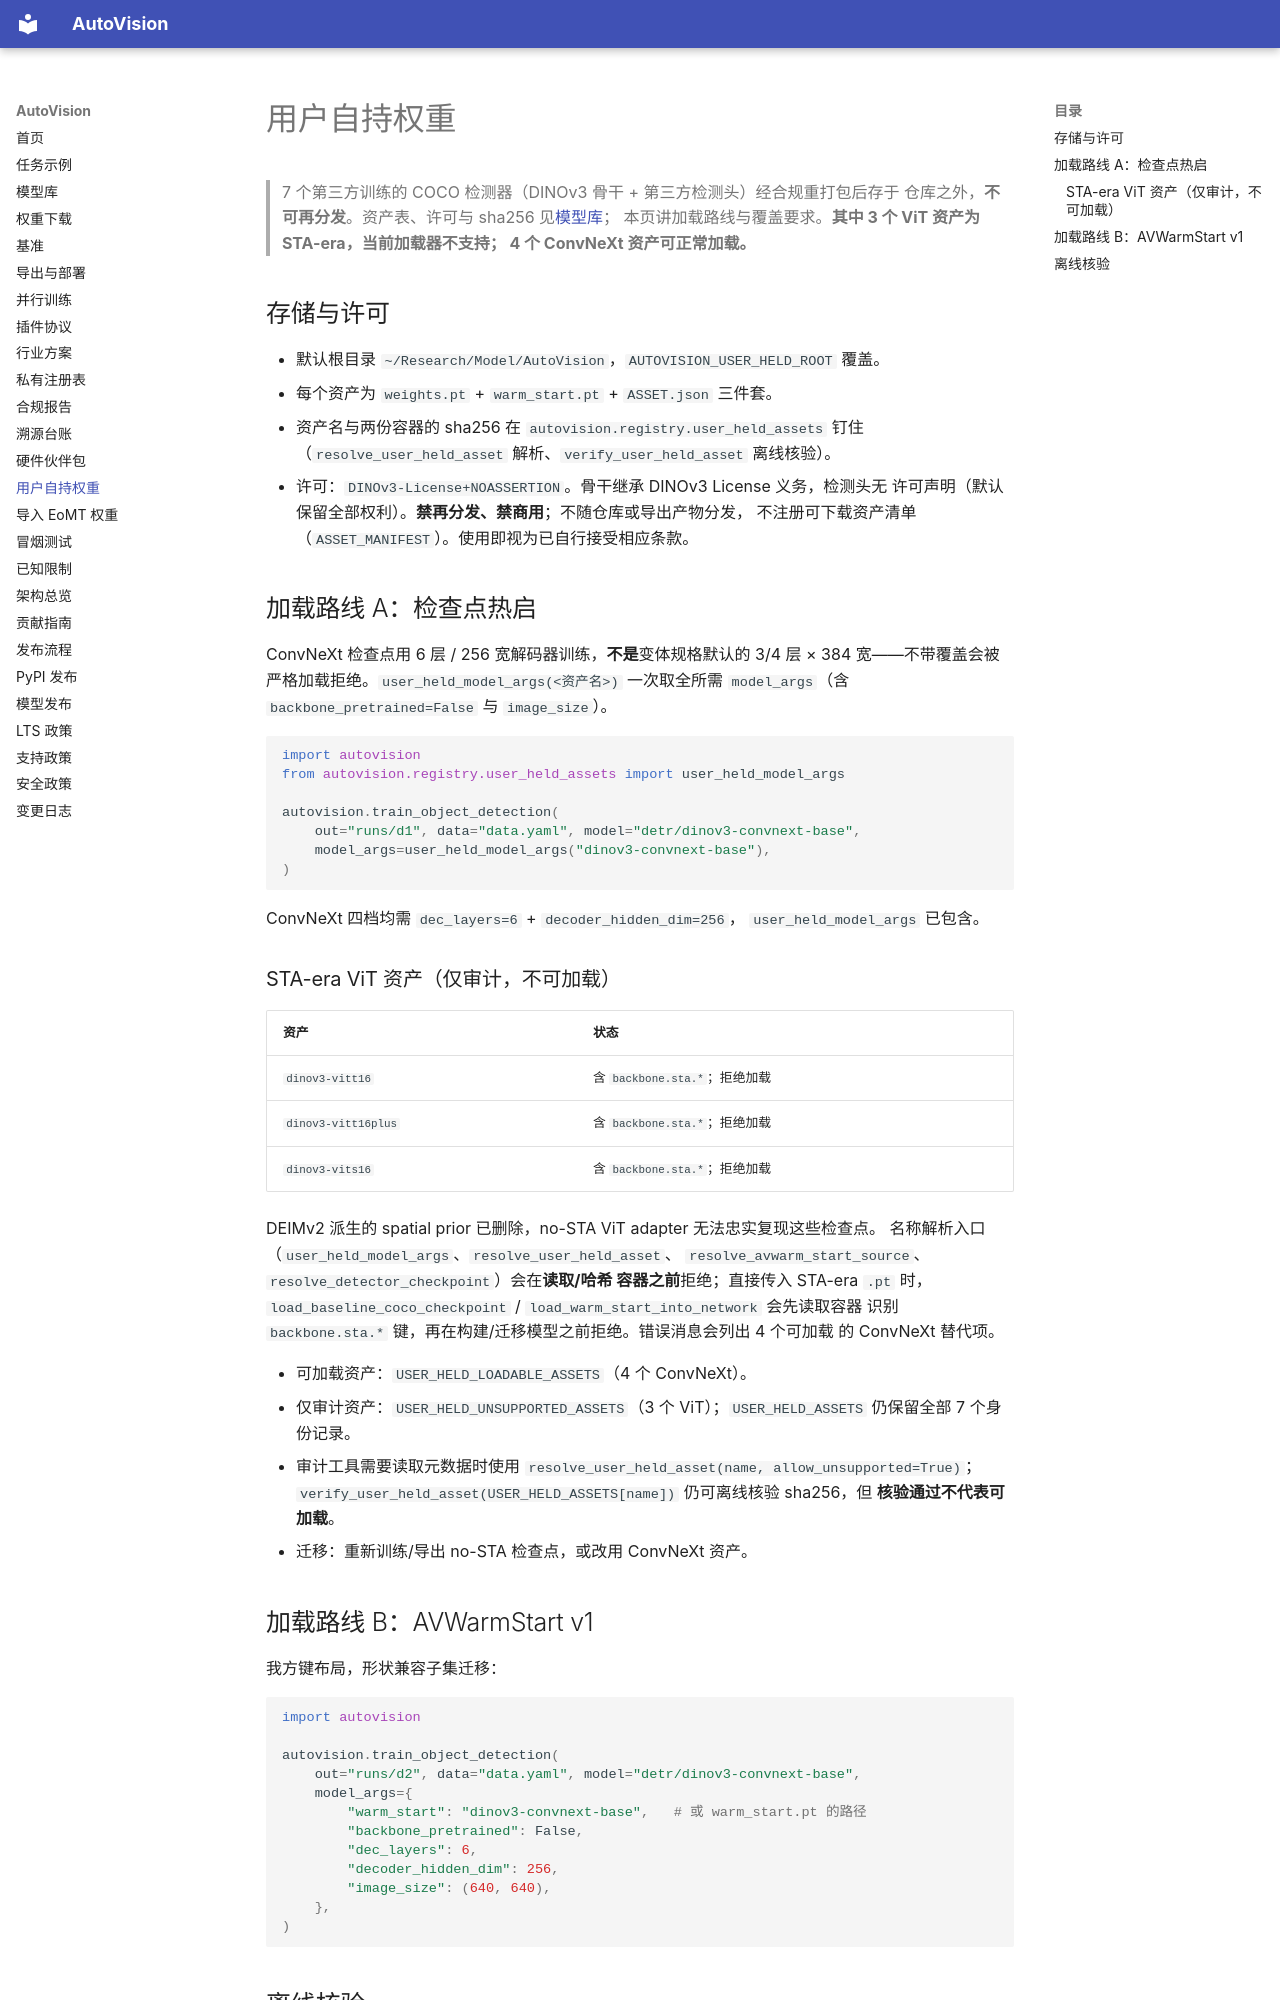

repository: hi-agi-lab/AutoVision · page: user_held_weights/index.html · generator: mkdocs

# 用户自持权重

> 7 个第三方训练的 COCO 检测器（DINOv3 骨干 + 第三方检测头）经合规重打包后存于
> 仓库之外，**不可再分发**。资产表、许可与 sha256 见[模型库](model_zoo.md)；
> 本页讲加载路线与覆盖要求。**其中 3 个 ViT 资产为 STA-era，当前加载器不支持；
> 4 个 ConvNeXt 资产可正常加载。**

## 存储与许可

- 默认根目录 `~/Research/Model/AutoVision`，`AUTOVISION_USER_HELD_ROOT` 覆盖。
- 每个资产为 `weights.pt` + `warm_start.pt` + `ASSET.json` 三件套。
- 资产名与两份容器的 sha256 在 `autovision.registry.user_held_assets` 钉住
  （`resolve_user_held_asset` 解析、`verify_user_held_asset` 离线核验）。
- 许可：`DINOv3-License+NOASSERTION`。骨干继承 DINOv3 License 义务，检测头无
  许可声明（默认保留全部权利）。**禁再分发、禁商用**；不随仓库或导出产物分发，
  不注册可下载资产清单（`ASSET_MANIFEST`）。使用即视为已自行接受相应条款。

## 加载路线 A：检查点热启

ConvNeXt 检查点用 6 层 / 256 宽解码器训练，**不是**变体规格默认的 3/4 层 × 384
宽——不带覆盖会被严格加载拒绝。`user_held_model_args(<资产名>)` 一次取全所需
`model_args`（含 `backbone_pretrained=False` 与 `image_size`）。

```python
import autovision
from autovision.registry.user_held_assets import user_held_model_args

autovision.train_object_detection(
    out="runs/d1", data="data.yaml", model="detr/dinov3-convnext-base",
    model_args=user_held_model_args("dinov3-convnext-base"),
)
```

ConvNeXt 四档均需 `dec_layers=6` + `decoder_hidden_dim=256`，
`user_held_model_args` 已包含。

### STA-era ViT 资产（仅审计，不可加载）

| 资产 | 状态 |
|---|---|
| `dinov3-vitt16` | 含 `backbone.sta.*`；拒绝加载 |
| `dinov3-vitt16plus` | 含 `backbone.sta.*`；拒绝加载 |
| `dinov3-vits16` | 含 `backbone.sta.*`；拒绝加载 |

DEIMv2 派生的 spatial prior 已删除，no-STA ViT adapter 无法忠实复现这些检查点。
名称解析入口（`user_held_model_args`、`resolve_user_held_asset`、
`resolve_avwarm_start_source`、`resolve_detector_checkpoint`）会在**读取/哈希
容器之前**拒绝；直接传入 STA-era `.pt` 时，
`load_baseline_coco_checkpoint` / `load_warm_start_into_network` 会先读取容器
识别 `backbone.sta.*` 键，再在构建/迁移模型之前拒绝。错误消息会列出 4 个可加载
的 ConvNeXt 替代项。

- 可加载资产：`USER_HELD_LOADABLE_ASSETS`（4 个 ConvNeXt）。
- 仅审计资产：`USER_HELD_UNSUPPORTED_ASSETS`（3 个 ViT）；`USER_HELD_ASSETS`
  仍保留全部 7 个身份记录。
- 审计工具需要读取元数据时使用
  `resolve_user_held_asset(name, allow_unsupported=True)`；
  `verify_user_held_asset(USER_HELD_ASSETS[name])` 仍可离线核验 sha256，但
  **核验通过不代表可加载**。
- 迁移：重新训练/导出 no-STA 检查点，或改用 ConvNeXt 资产。
